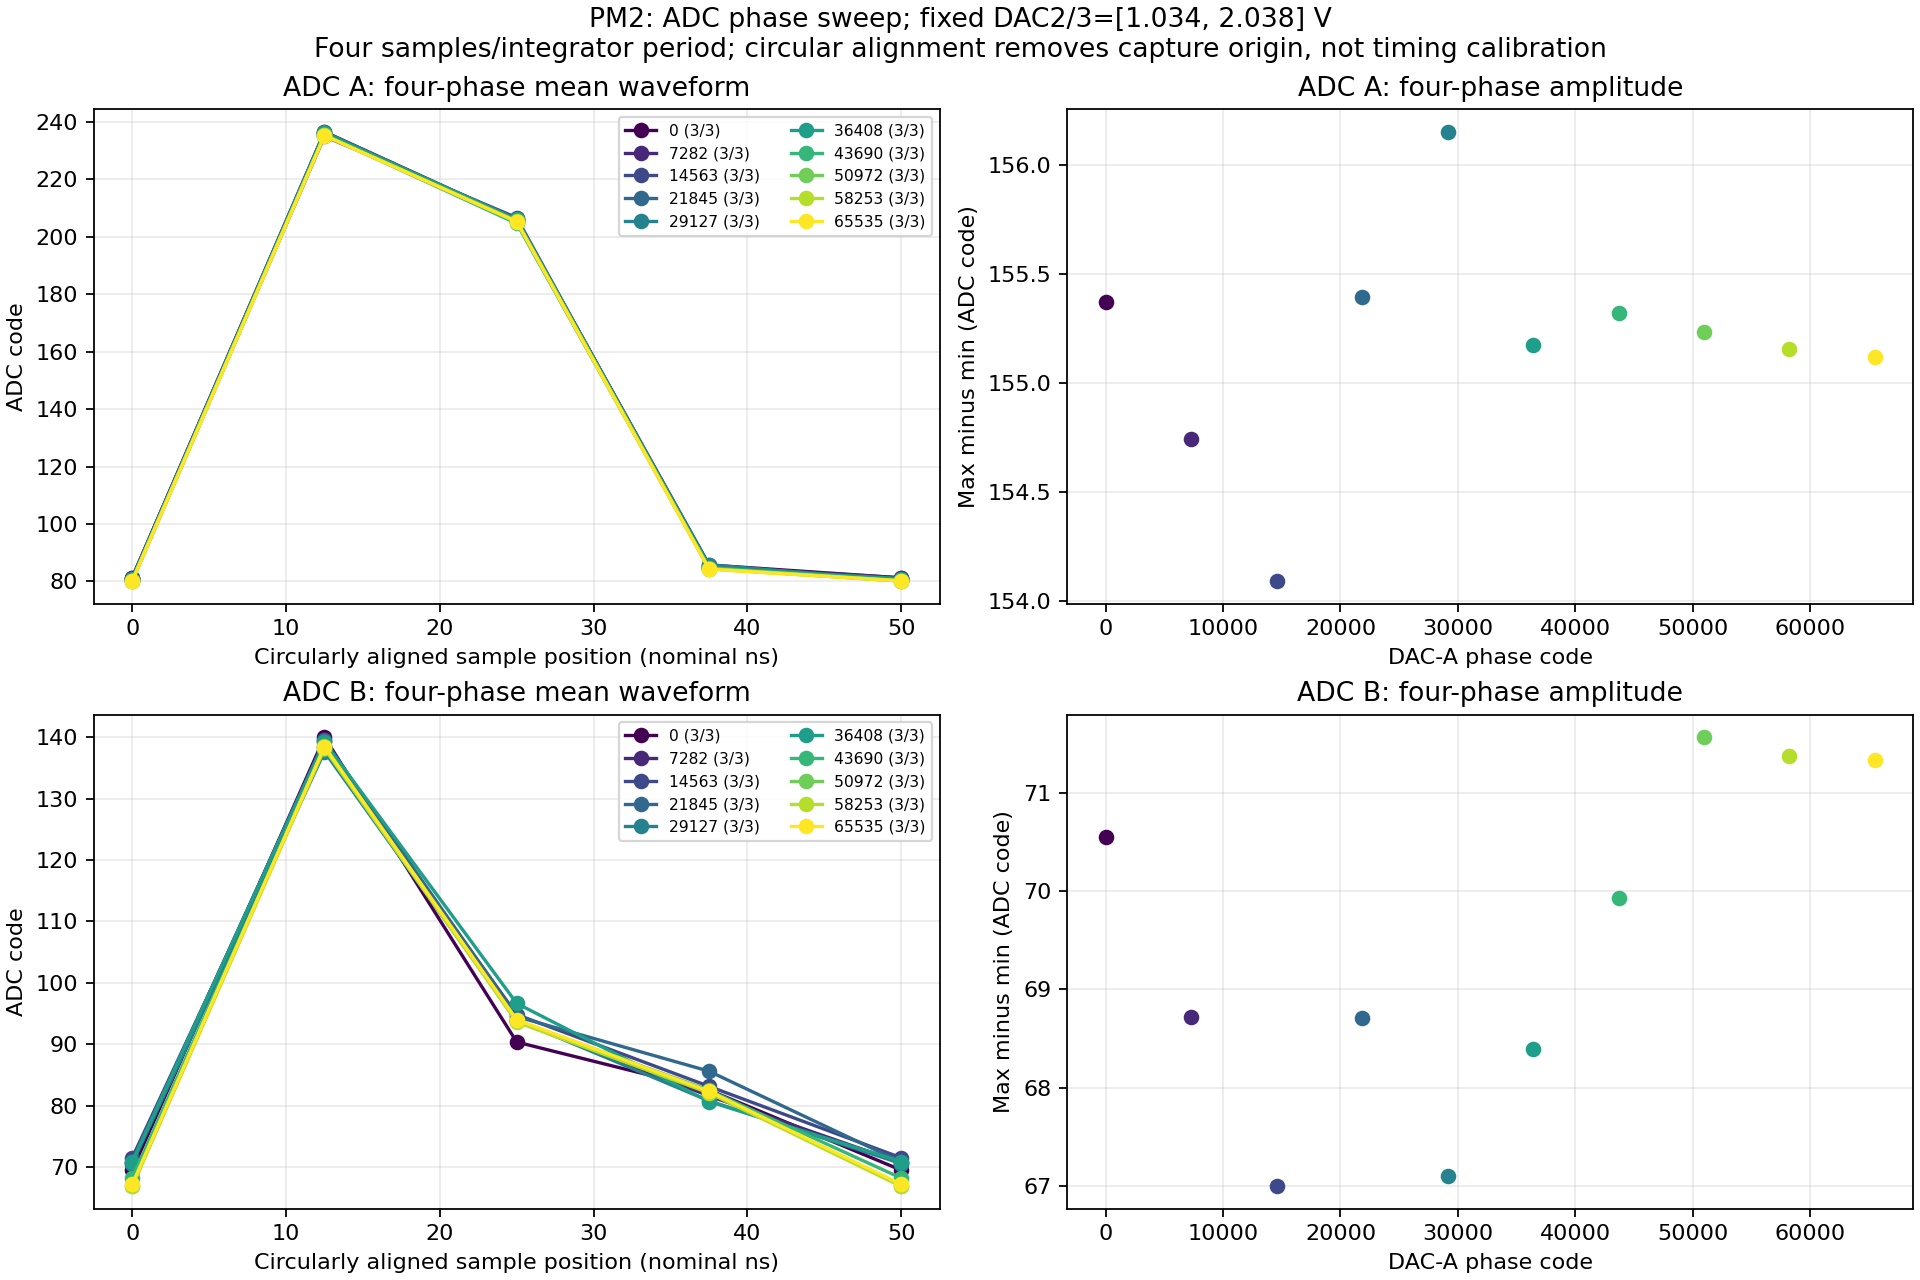

The table this chart was drawn from, first rows:
bank, phase_code, valid_buffers, total_buffers, mean_code, amplitude_code, rail_percent, phase0_code, phase1_code, phase2_code, phase3_code
A, 0, 3, 3, 152.4, 155.4, 0.0, 81.22, 236.6, 206, 85.73
A, 7282, 3, 3, 152, 154.7, 0.0, 81.26, 236, 205.7, 85.15
A, 14563, 3, 3, 151.8, 154.1, 0.0, 80.91, 235, 206.7, 84.58
A, 21845, 3, 3, 151.7, 155.4, 0.0, 80.51, 235.9, 205.7, 84.77
A, 29127, 3, 3, 152.1, 156.2, 0.0, 80.35, 236.5, 205.9, 85.78
A, 36408, 3, 3, 152, 155.2, 0.0, 80.95, 236.1, 206.1, 84.73
A, 43690, 3, 3, 151.3, 155.3, 0.0, 80.17, 235.5, 204.7, 84.75
A, 50972, 3, 3, 151.3, 155.2, 0.0, 80.11, 235.3, 205.2, 84.39
A, 58253, 3, 3, 151.4, 155.2, 0.0, 80.26, 235.4, 205.5, 84.42
A, 65535, 3, 3, 151.2, 155.1, 0.0, 80.15, 235.3, 205.3, 84.26
B, 0, 3, 3, 95.6, 70.55, 0.0, 69.48, 140, 90.35, 82.54
B, 7282, 3, 3, 96.38, 68.72, 0.0, 70.68, 139.4, 93.84, 81.58
B, 14563, 3, 3, 96.99, 67, 0.0, 71.49, 138.5, 94.83, 83.14
B, 21845, 3, 3, 97.6, 68.71, 0.0, 70.79, 139.5, 94.5, 85.61
B, 29127, 3, 3, 95.73, 67.1, 0.0, 70.55, 137.7, 93.95, 80.78
B, 36408, 3, 3, 96.86, 68.39, 0.0, 70.87, 139.3, 96.65, 80.67
B, 43690, 3, 3, 95.65, 69.93, 0.0, 68.19, 138.1, 93.79, 82.5
B, 50972, 3, 3, 95.36, 71.56, 0.0, 66.95, 138.5, 93.71, 82.27
B, 58253, 3, 3, 95.18, 71.37, 0.0, 66.84, 138.2, 93.61, 82.06
B, 65535, 3, 3, 95.5, 71.34, 0.0, 67.16, 138.5, 93.98, 82.34
